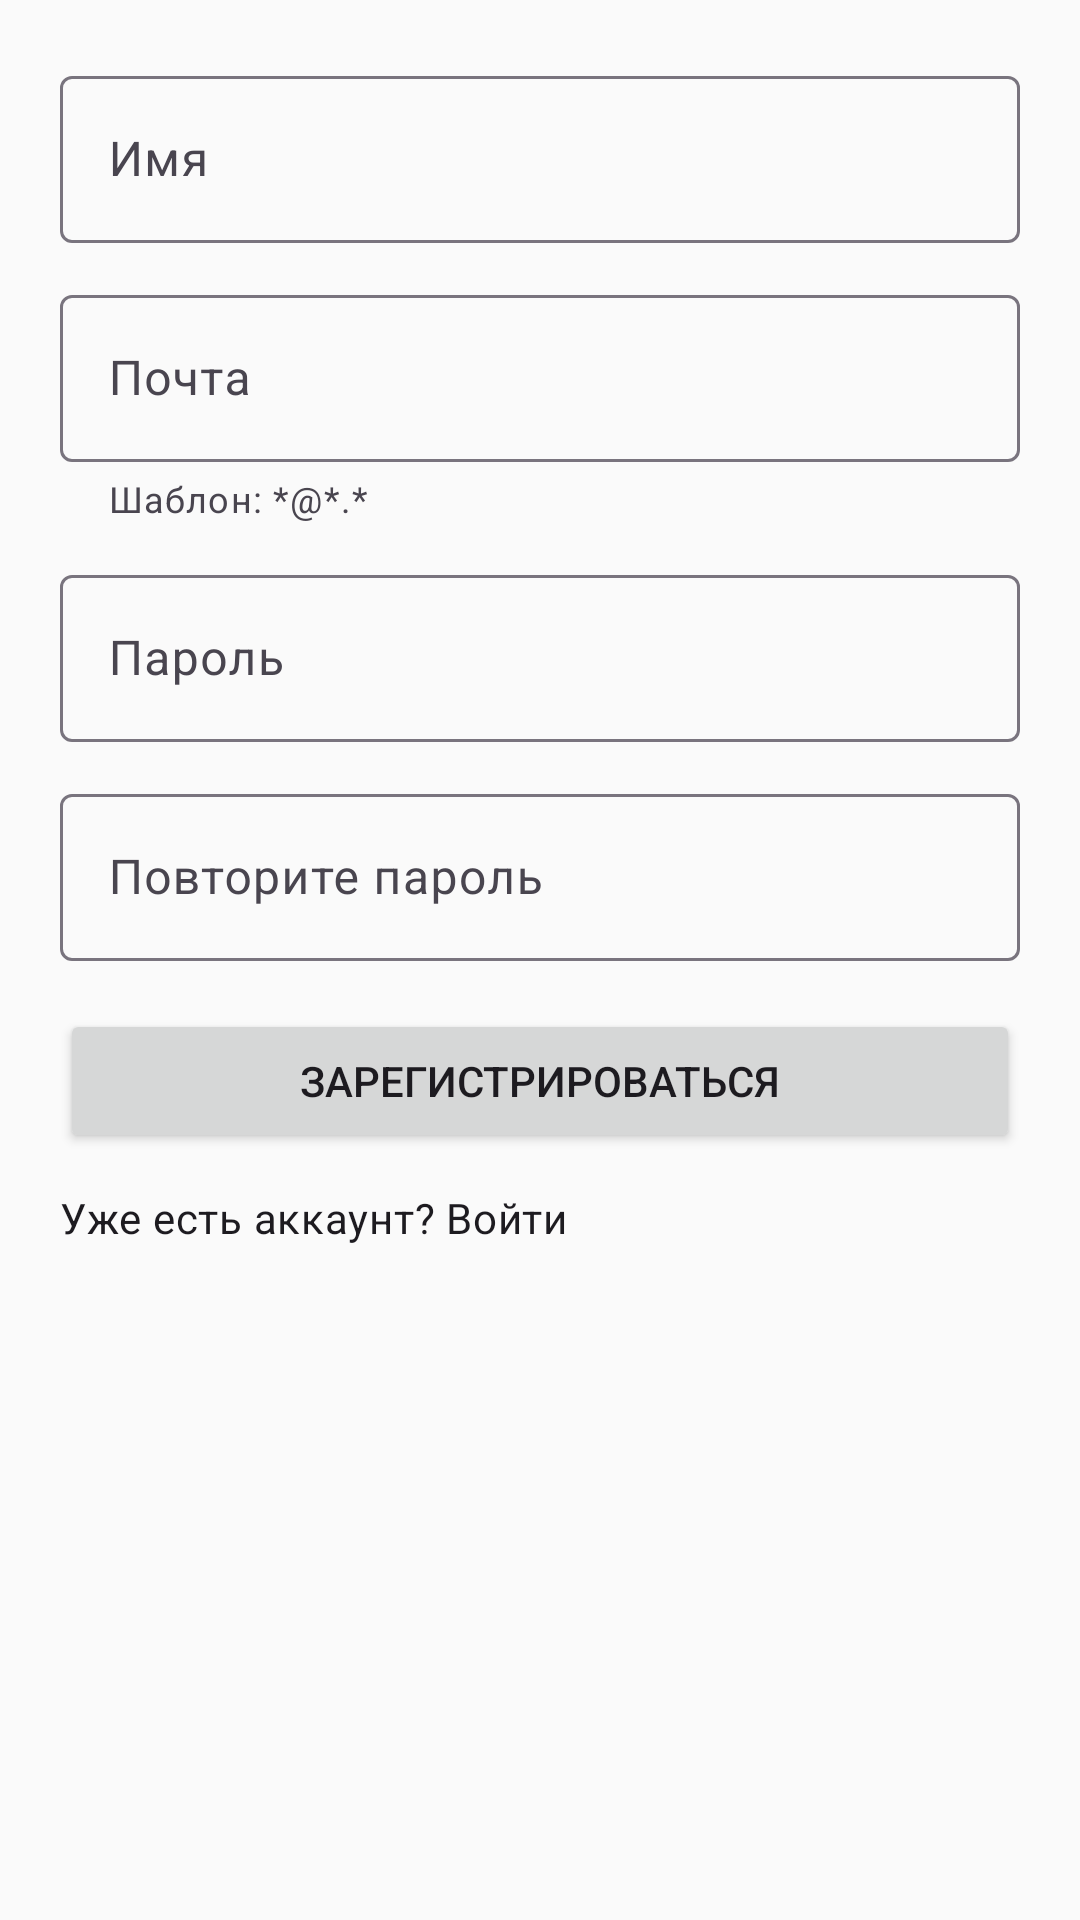

Write the Android layout XML for this screen, with the resource values it uses.
<!-- AndroidManifest.xml: application theme Theme.Network_base -->
<!-- res/layout/fragment_register.xml -->
<?xml version="1.0" encoding="utf-8"?>
<ScrollView xmlns:android="http://schemas.android.com/apk/res/android"
    xmlns:app="http://schemas.android.com/apk/res-auto"
    android:layout_width="match_parent"
    android:layout_height="match_parent"
    android:padding="20dp">

    <LinearLayout
        android:layout_width="match_parent"
        android:layout_height="wrap_content"
        android:orientation="vertical">

        <com.google.android.material.textfield.TextInputLayout
            android:layout_width="match_parent"
            android:layout_height="wrap_content"
            android:hint="@string/auth_name_label">

            <com.google.android.material.textfield.TextInputEditText
                android:id="@+id/inputName"
                android:layout_width="match_parent"
                android:layout_height="wrap_content"
                android:inputType="textPersonName" />
        </com.google.android.material.textfield.TextInputLayout>

        <com.google.android.material.textfield.TextInputLayout
            android:layout_width="match_parent"
            android:layout_height="wrap_content"
            android:hint="@string/auth_email_label"
            android:layout_marginTop="12dp"
            app:helperText="@string/auth_email_mask_hint">

            <com.google.android.material.textfield.TextInputEditText
                android:id="@+id/inputEmail"
                android:layout_width="match_parent"
                android:layout_height="wrap_content"
                android:inputType="textEmailAddress" />
        </com.google.android.material.textfield.TextInputLayout>

        <com.google.android.material.textfield.TextInputLayout
            android:layout_width="match_parent"
            android:layout_height="wrap_content"
            android:hint="@string/auth_password_label"
            android:layout_marginTop="12dp">

            <com.google.android.material.textfield.TextInputEditText
                android:id="@+id/inputPassword"
                android:layout_width="match_parent"
                android:layout_height="wrap_content"
                android:inputType="textPassword" />
        </com.google.android.material.textfield.TextInputLayout>

        <com.google.android.material.textfield.TextInputLayout
            android:layout_width="match_parent"
            android:layout_height="wrap_content"
            android:hint="@string/auth_confirm_password_label"
            android:layout_marginTop="12dp">

            <com.google.android.material.textfield.TextInputEditText
                android:id="@+id/inputPasswordConfirm"
                android:layout_width="match_parent"
                android:layout_height="wrap_content"
                android:inputType="textPassword" />
        </com.google.android.material.textfield.TextInputLayout>

        <Button
            android:id="@+id/buttonRegister"
            android:layout_width="match_parent"
            android:layout_height="wrap_content"
            android:layout_marginTop="16dp"
            android:text="@string/auth_register_button" />

        <TextView
            android:id="@+id/textToLogin"
            android:layout_width="wrap_content"
            android:layout_height="wrap_content"
            android:layout_marginTop="12dp"
            android:text="@string/auth_go_login"
            android:textAppearance="?attr/textAppearanceBodyMedium" />
    </LinearLayout>
</ScrollView>
<!-- resources referenced by this layout -->
<resources>
  <string name="auth_confirm_password_label">Повторите пароль</string>
  <string name="auth_email_label">Почта</string>
  <string name="auth_email_mask_hint">Шаблон: *@*.*</string>
  <string name="auth_go_login">Уже есть аккаунт? Войти</string>
  <string name="auth_name_label">Имя</string>
  <string name="auth_password_label">Пароль</string>
  <string name="auth_register_button">Зарегистрироваться</string>
  <style name="Theme.Network_base" parent="Theme.Material3.DayNight.NoActionBar">
          <item name="colorPrimary">@color/primary</item>
          <item name="colorPrimaryDark">@color/primary_dark</item>
          <item name="colorOnPrimary">@color/white</item>
          <item name="colorSecondary">@color/secondary</item>
          <item name="colorOnSecondary">@color/white</item>
          <item name="android:statusBarColor">@color/primary_dark</item>
          <item name="android:windowBackground">@color/background_light</item>
          
          
          <item name="toolbarStyle">@style/Widget.NetworkBase.Toolbar</item>
          
          
          <item name="bottomNavigationStyle">@style/Widget.NetworkBase.BottomNavigation</item>
      </style>
  <color name="primary">#1976D2</color>
  <color name="primary_dark">#1565C0</color>
  <color name="white">#FFFFFFFF</color>
  <color name="secondary">#FF9800</color>
  <color name="background_light">#FAFAFA</color>
  <style name="Widget.NetworkBase.Toolbar" parent="Widget.Material3.Toolbar">
          <item name="android:background">@color/primary</item>
          <item name="titleTextColor">@color/white</item>
      </style>
  <style name="Widget.NetworkBase.BottomNavigation" parent="Widget.Material3.BottomNavigationView">
          <item name="backgroundTint">@color/white</item>
          <item name="itemIconTint">@color/bottom_nav_color</item>
          <item name="itemTextColor">@color/bottom_nav_color</item>
      </style>
</resources>
